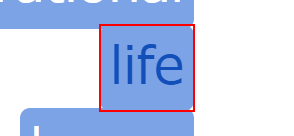
Task: RPAスターター演習の最終課題です。
Workflow: Main

Step 1: click on the link 'life'

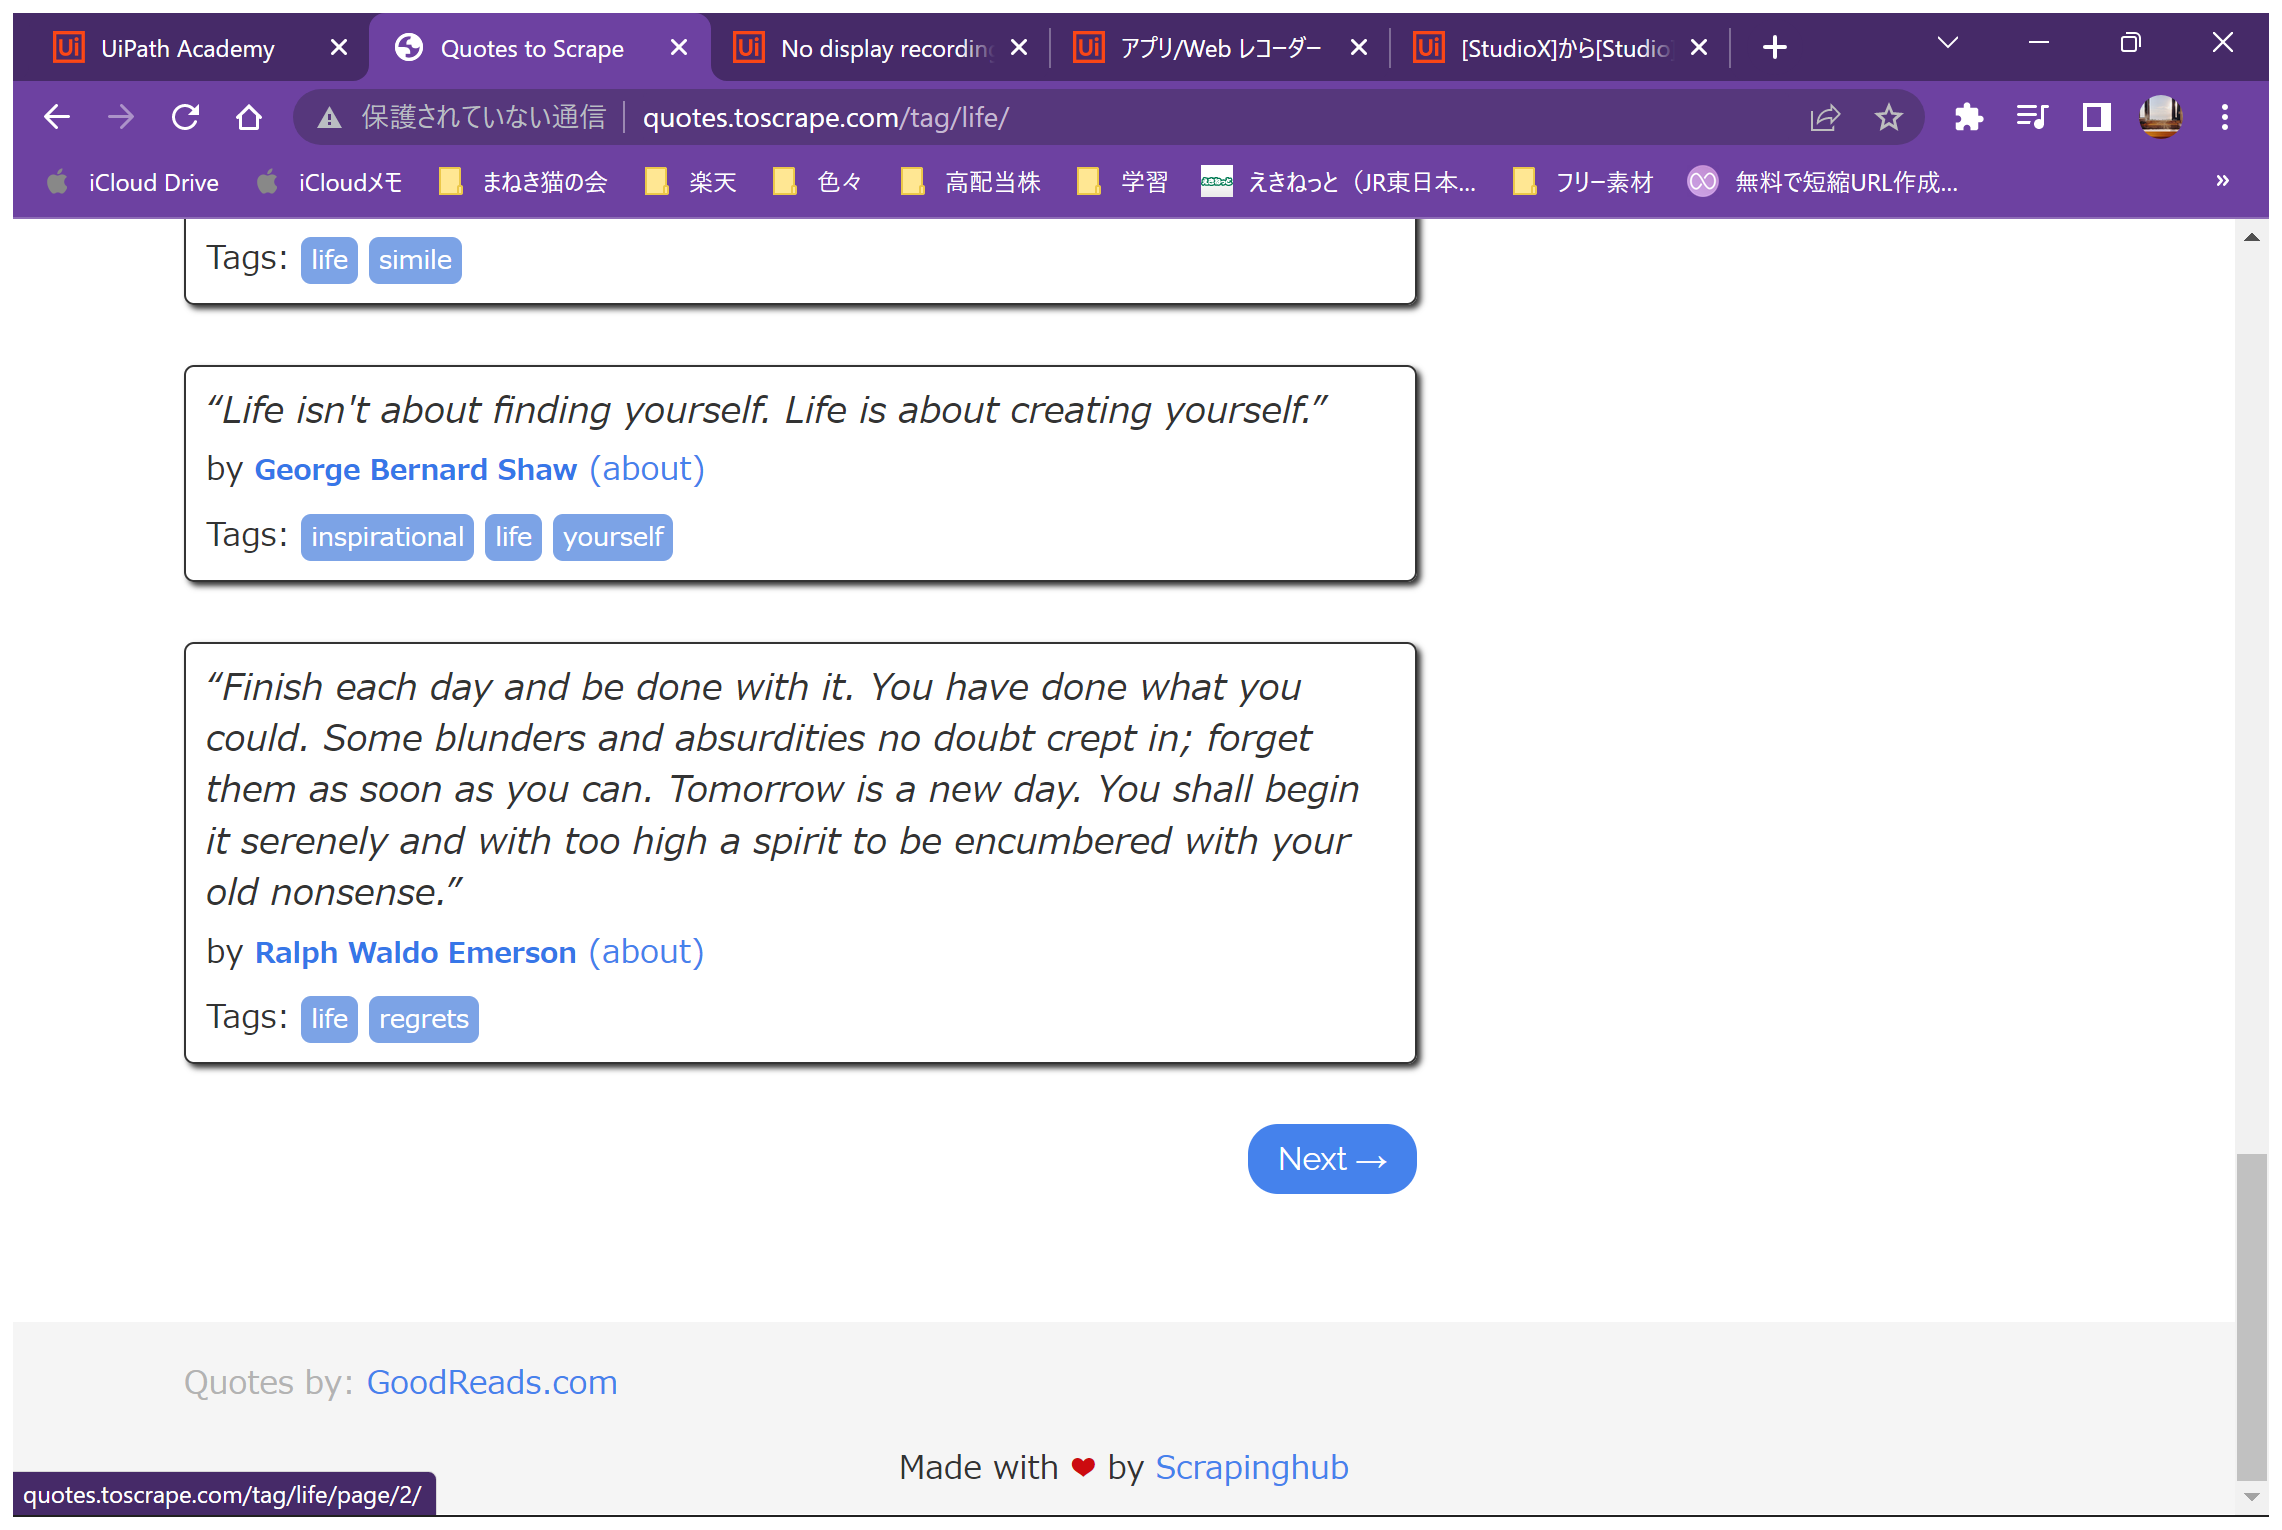
Step 2: ブラウザーにアタッチ 'QuotestoS Page' in window 'Quotes to Scrape' (chrome.exe)

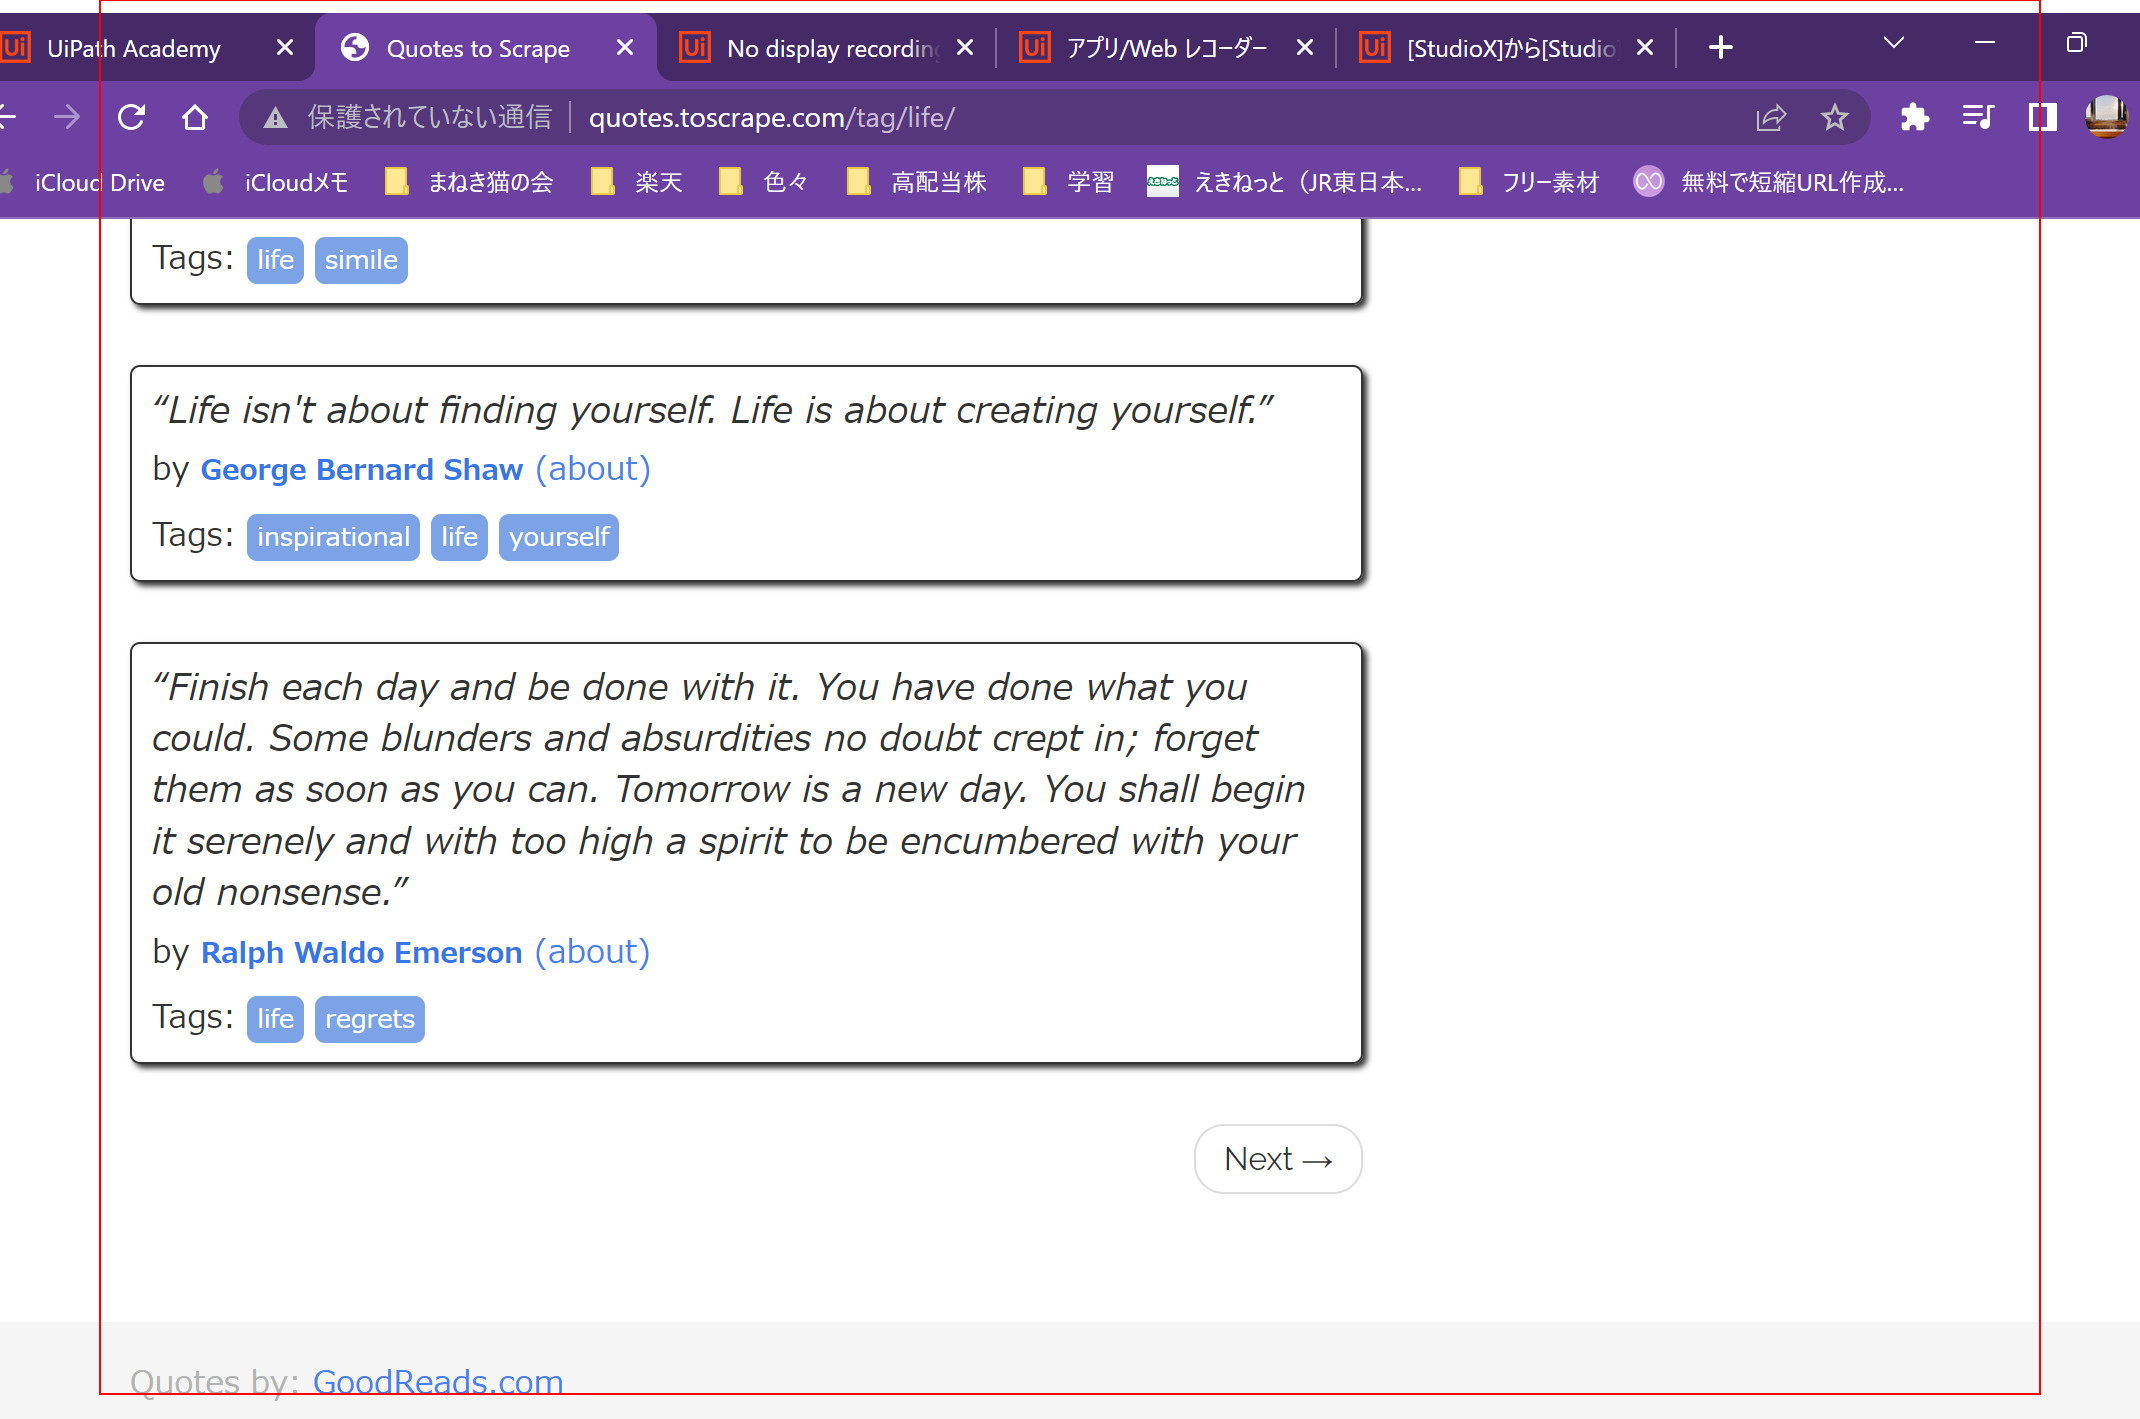
Step 3: get-text from the element